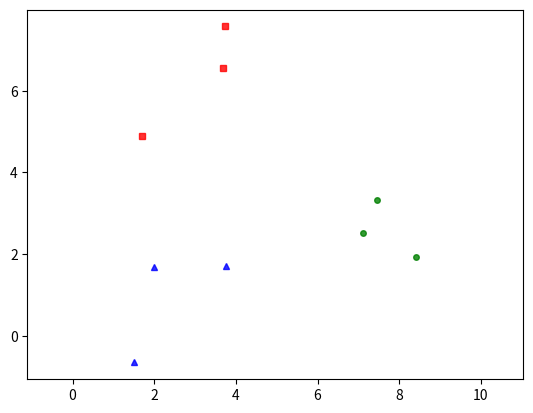

The matplotlib source for this figure:
import numpy as np 
import matplotlib.pyplot as plt
from scipy.spatial.distance import cdist
import sys
#Fix random
np.random.seed(11)

#display data
def kmeans_display(X, label):
    K = np.amax(label) + 1
    X0 = X[label == 0, :]
    X1 = X[label == 1, :]
    X2 = X[label == 2, :]
    plt.plot(X0[:, 0], X0[:, 1], 'b^', markersize = 4, alpha = .8)
    plt.plot(X1[:, 0], X1[:, 1], 'go', markersize = 4, alpha = .8)
    plt.plot(X2[:, 0], X2[:, 1], 'rs', markersize = 4, alpha = .8)

    plt.axis('equal')
    plt.plot()
    plt.show()

def kmeans_init_centers(X, k):
    # randomly pick k rows of X as initial centers
    return X[np.random.choice(X.shape[0], k, replace=False)]

def kmeans_assign_labels(X, centers):
    # calculate pairwise distances btw data and centers
    D = cdist(X, centers)
    #print(D)
    #sys.exit()
    # return index of the closest center
    return np.argmin(D, axis = 1)

def kmeans_update_centers(X, labels, K):
    centers = np.zeros((K, X.shape[1]))
    # print(centers)
    # sys.exit()
    for k in range(K):
        # collect all points assigned to the k-th cluster 
        #print(labels == k)
        #sys.exit()
        Xk = X[labels == k, :]
        print(Xk)
        sys.exit()
        # take average???
        centers[k,:] = np.mean(Xk, axis = 0)
    return centers

def has_converged(centers, new_centers):
    # return True if two sets of centers are the same
    return (set([tuple(a) for a in centers]) == 
        set([tuple(a) for a in new_centers]))

def kmeans(X, K):
    centers = [kmeans_init_centers(X, K)]
    print(centers)
    #sys.exit()
    labels = []
    it = 0 
    while True:
        labels.append(kmeans_assign_labels(X, centers[-1]))
        #print(labels)
        #sys.exit()
        new_centers = kmeans_update_centers(X, labels[-1], K)
        if has_converged(centers[-1], new_centers):
            break
        centers.append(new_centers)
        it += 1
    return (centers, labels, it)

#3 means
means = [[2, 2], [8, 3], [3, 6]]
cov = [[1, 0], [0, 1]]
#N
N = 3
#random Data
X0 = np.random.multivariate_normal(means[0], cov, N)
X1 = np.random.multivariate_normal(means[1], cov, N)
X2 = np.random.multivariate_normal(means[2], cov, N)

# concatenate
X = np.concatenate((X0, X1, X2), axis = 0)
print(X)

#k
K = 3

# origin
original_label = np.asarray([0]*N + [1]*N + [2]*N).T
kmeans_display(X, original_label)

(centers, labels, it) = kmeans(X, K)
print('Centers found by our algorithm:')
print(centers[-1])

kmeans_display(X, labels[-1])
